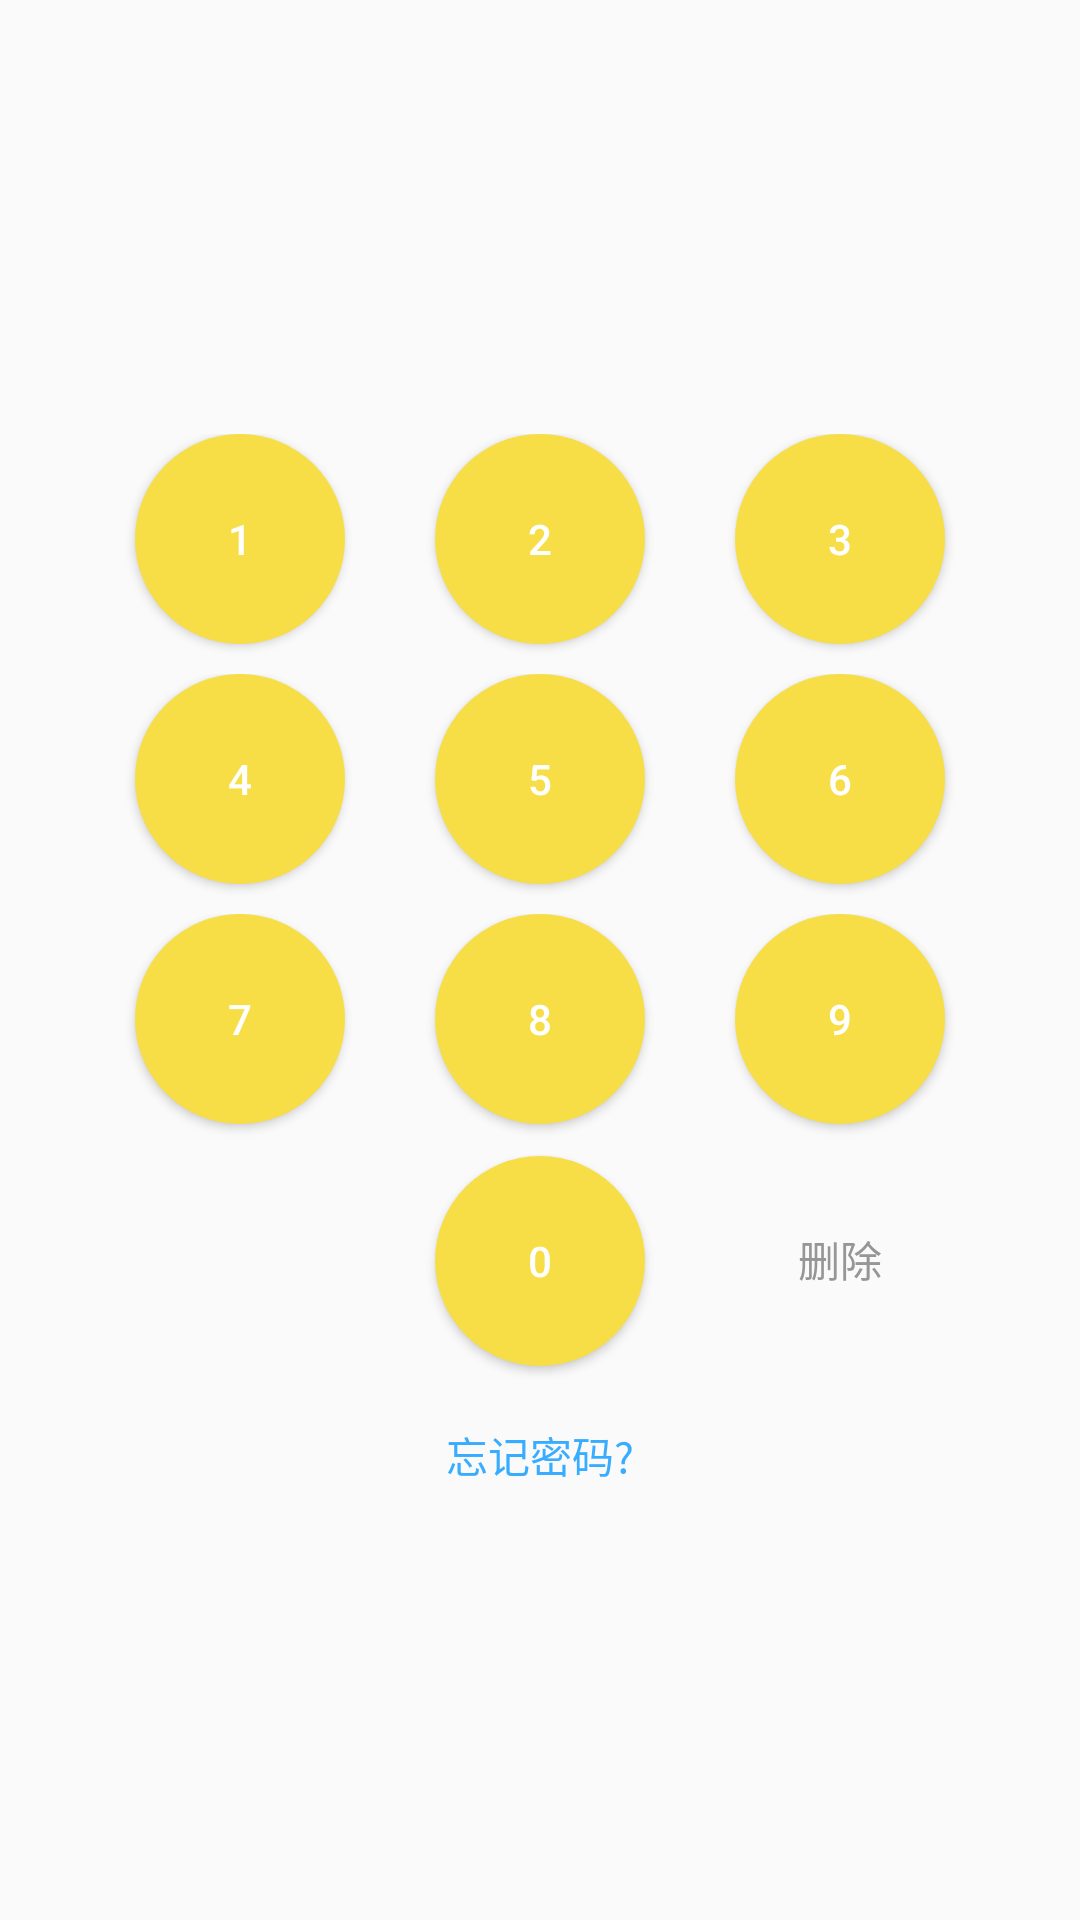

Android layout source for this screen:
<!-- AndroidManifest.xml: application theme AppTheme -->
<!-- res/layout/keybord.xml -->
<LinearLayout
    xmlns:adroid="http://schemas.android.com/apk/res/android"
     adroid:layout_width="match_parent"
    adroid:layout_height="match_parent"
    adroid:orientation="vertical"
    adroid:gravity="center"
    >

    <LinearLayout
        adroid:layout_width="wrap_content"
        adroid:layout_height="wrap_content"
        adroid:orientation="horizontal"
        >

        <Button
            adroid:id="@+id/btn_1"
            adroid:background="@drawable/radius"
            adroid:layout_width="70dp"
            adroid:layout_height="70dp"
            adroid:layout_marginLeft="15dp"
            adroid:layout_marginRight="15dp"
            adroid:layout_marginBottom="10dp"
            adroid:text="@string/key1_sec"
            adroid:textColor="@color/white"

            />

        <Button
            adroid:id="@+id/btn_2"
            adroid:background="@drawable/radius"
            adroid:layout_width="70dp"
            adroid:layout_height="70dp"
            adroid:layout_marginLeft="15dp"
            adroid:layout_marginRight="15dp"
            adroid:text="@string/key2_sec"
            adroid:textColor="@color/white"
            />

        <Button
            adroid:id="@+id/btn_3"
            adroid:background="@drawable/radius"
            adroid:layout_width="70dp"
            adroid:layout_height="70dp"
            adroid:layout_marginLeft="15dp"
            adroid:layout_marginRight="15dp"
            adroid:layout_marginBottom="10dp"
            adroid:text="@string/key3_sec"
            adroid:textColor="@color/white"
            />
    </LinearLayout>


    <LinearLayout
        adroid:layout_width="wrap_content"
        adroid:layout_height="wrap_content"
        adroid:orientation="horizontal"
        >

        <Button
            adroid:id="@+id/btn_4"
            adroid:background="@drawable/radius"
            adroid:layout_width="70dp"
            adroid:layout_height="70dp"
            adroid:layout_marginLeft="15dp"
            adroid:layout_marginRight="15dp"
            adroid:layout_marginBottom="10dp"
            adroid:text="@string/key4_sec"
            adroid:textColor="@color/white"
            />

        <Button
            adroid:id="@+id/btn_5"
            adroid:background="@drawable/radius"
            adroid:layout_width="70dp"
            adroid:layout_height="70dp"
            adroid:layout_marginLeft="15dp"
            adroid:layout_marginRight="15dp"
            adroid:layout_marginBottom="10dp"
            adroid:text="@string/key5_sec"
            adroid:textColor="@color/white"
            />

        <Button
            adroid:id="@+id/btn_6"
            adroid:background="@drawable/radius"
            adroid:layout_width="70dp"
            adroid:layout_height="70dp"
            adroid:layout_marginLeft="15dp"
            adroid:layout_marginRight="15dp"
            adroid:layout_marginBottom="10dp"
            adroid:text="@string/key6_sec"
            adroid:textColor="@color/white"
            />
    </LinearLayout>


    <LinearLayout
        adroid:layout_width="wrap_content"
        adroid:layout_height="wrap_content"
        adroid:orientation="horizontal"

        >

        <Button
            adroid:id="@+id/btn_7"
            adroid:background="@drawable/radius"
            adroid:layout_width="70dp"
            adroid:layout_height="70dp"
            adroid:layout_marginLeft="15dp"
            adroid:layout_marginRight="15dp"
            adroid:layout_marginBottom="10dp"
            adroid:text="@string/key7_sec"
            adroid:textColor="@color/white"
            />

        <Button
            adroid:id="@+id/btn_8"
            adroid:background="@drawable/radius"
            adroid:layout_width="70dp"
            adroid:layout_height="70dp"
            adroid:layout_marginLeft="15dp"
            adroid:layout_marginRight="15dp"
            adroid:layout_marginBottom="10dp"
            adroid:text="@string/key8_sec"
            adroid:textColor="@color/white"
            />

        <Button
            adroid:id="@+id/btn_9"
            adroid:background="@drawable/radius"
            adroid:layout_width="70dp"
            adroid:layout_height="70dp"
            adroid:layout_marginLeft="15dp"
            adroid:layout_marginRight="15dp"
            adroid:layout_marginBottom="10dp"
            adroid:text="@string/key9_sec"
            adroid:textColor="@color/white"
            />
    </LinearLayout>

    <LinearLayout
        adroid:layout_width="wrap_content"
        adroid:layout_height="wrap_content"
        adroid:orientation="horizontal"
        >
        <Button
            adroid:background="@drawable/radius"
            adroid:layout_width="70dp"
            adroid:layout_height="70dp"
            adroid:layout_marginLeft="15dp"
            adroid:layout_marginRight="15dp"
            adroid:layout_marginBottom="10dp"
            adroid:visibility="invisible"
            />

        <Button
            adroid:id="@+id/btn_0"
            adroid:background="@drawable/radius"
            adroid:layout_width="70dp"
            adroid:layout_height="70dp"
            adroid:layout_marginLeft="15dp"
            adroid:layout_marginRight="15dp"
            adroid:layout_marginBottom="10dp"
            adroid:text="@string/key0_sec"
            adroid:textColor="@color/white"
            />

        <Button
            adroid:id="@+id/btn_cancel"
            adroid:background="@null"
            adroid:layout_width="70dp"
            adroid:layout_height="70dp"
            adroid:layout_marginLeft="15dp"
            adroid:layout_marginRight="15dp"
            adroid:layout_marginBottom="10dp"
            adroid:text="@string/cancel_sec"
            adroid:textColor="@color/gray"
            adroid:textSize="14sp"
            />
    </LinearLayout>



    <TextView
        adroid:id="@+id/findPassword_security"
        adroid:layout_marginTop="10dp"
        adroid:layout_width="wrap_content"
        adroid:layout_height="wrap_content"
        adroid:textColor="@color/blue"
        adroid:text="@string/findPassword_sec"/>

</LinearLayout>
<!-- resources referenced by this layout -->
<resources>
  <color name="blue">#38ADFF</color>
  <color name="gray">#969696</color>
  <color name="white">#ffffff</color>
  <!-- drawable radius (drawable) -->
  <?xml version="1.0" encoding="utf-8"?>
  <shape xmlns:android="http://schemas.android.com/apk/res/android"
  
      android:shape="oval">
  
      
  
      <solid android:color="@color/colorPrimary"/>
  
      
  
      
  
      <corners android:radius="360dip"/>
  
  
  </shape>
  <string name="cancel_sec">删除</string>
  <string name="findPassword_sec">忘记密码?</string>
  <string name="key0_sec">0</string>
  <string name="key1_sec">1</string>
  <string name="key2_sec">2</string>
  <string name="key3_sec">3</string>
  <string name="key4_sec">4</string>
  <string name="key5_sec">5</string>
  <string name="key6_sec">6</string>
  <string name="key7_sec">7</string>
  <string name="key8_sec">8</string>
  <string name="key9_sec">9</string>
  <style name="AppTheme" parent="Theme.AppCompat.Light.NoActionBar">
          
          <item name="fontPath">fonts/thin.ttf</item>
          <item name="colorPrimary">@color/colorPrimary</item>
          <item name="colorPrimaryDark">@color/colorPrimaryDark</item>
          <item name="colorAccent">@color/colorAccent</item>
          <item name="android:windowIsTranslucent">true</item>
      </style>
  <color name="colorPrimary">#f8de46</color>
  <color name="colorPrimaryDark">#f8de46</color>
  <color name="colorAccent">#f8de46</color>
</resources>
